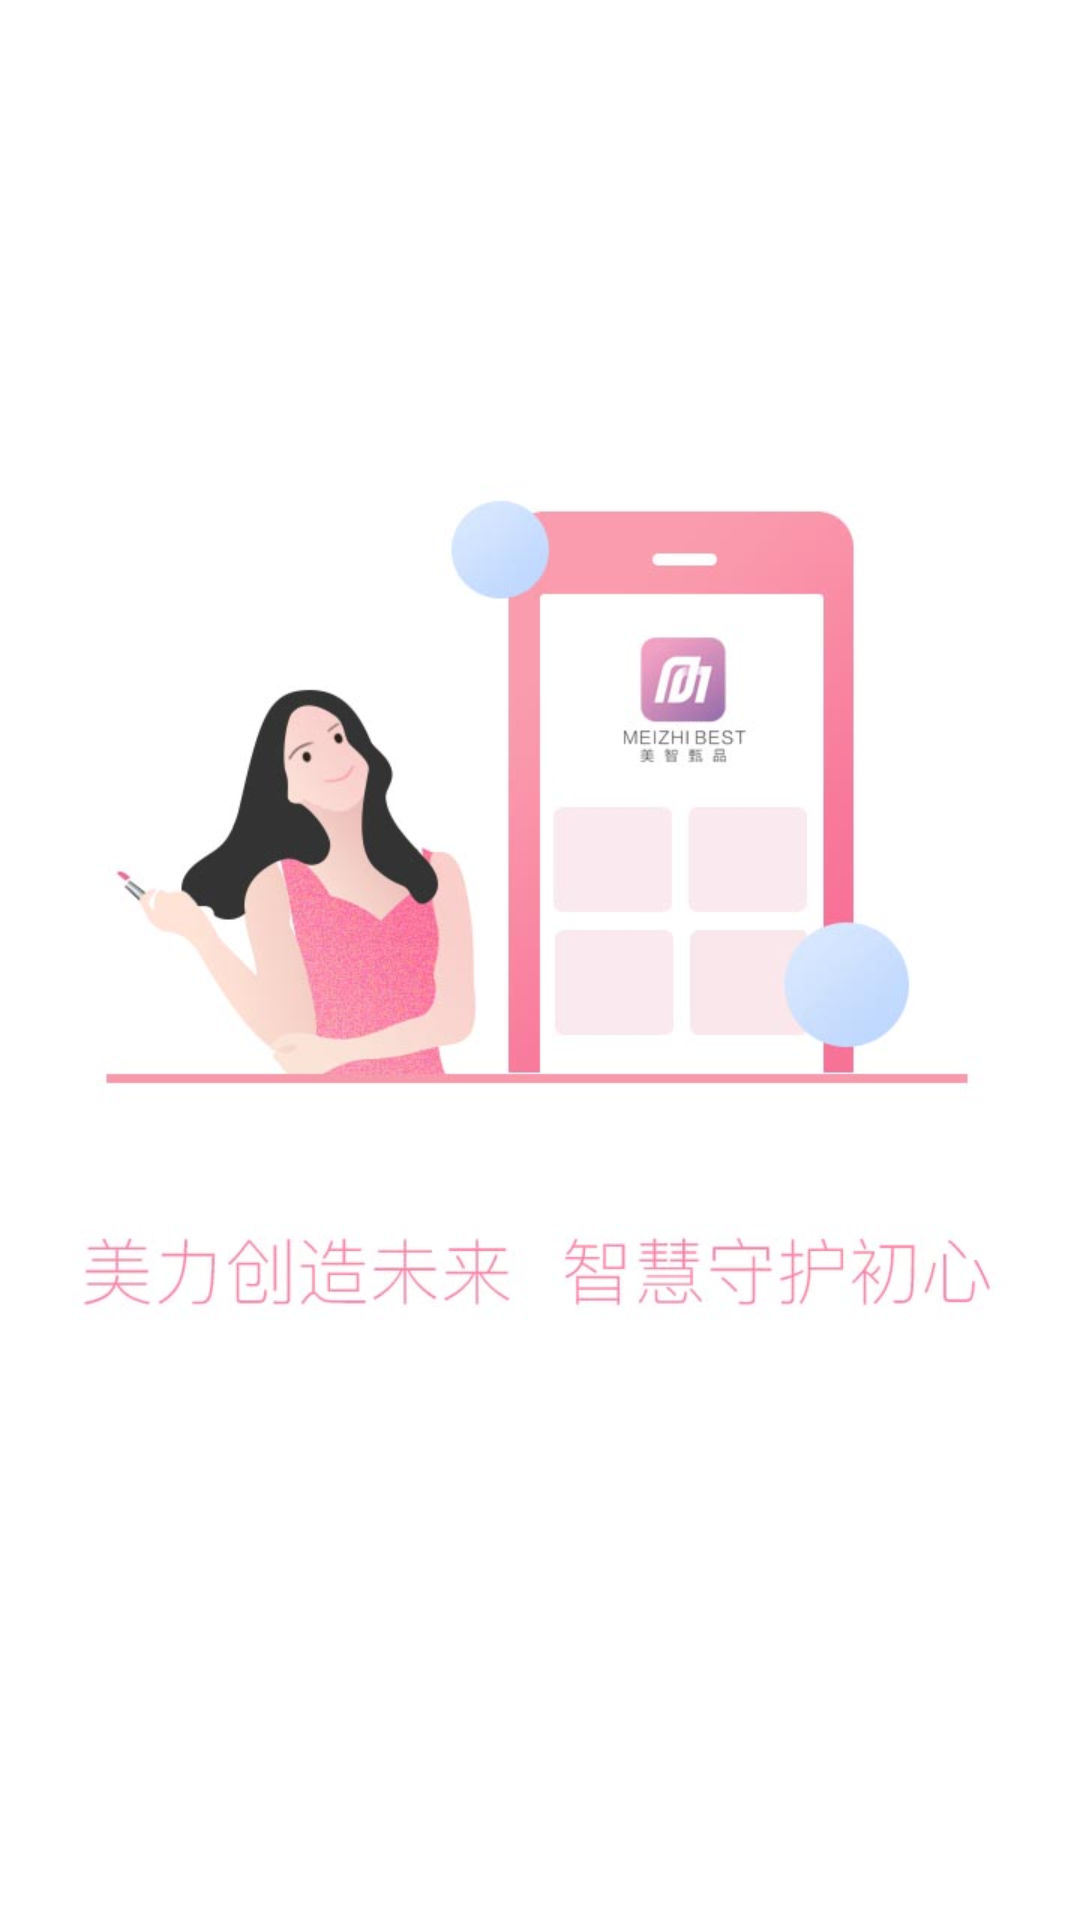

Produce the Android XML layout that renders to this screen, including the resource entries it uses.
<!-- AndroidManifest.xml: application theme AppTheme -->
<!-- res/layout/guid_view1.xml -->
<?xml version="1.0" encoding="utf-8"?>
<LinearLayout xmlns:android="http://schemas.android.com/apk/res/android"
    android:layout_width="match_parent"
    android:layout_height="match_parent"
    android:orientation="vertical" >

    <ImageView
        android:layout_width="match_parent"
        android:layout_height="match_parent"
        android:scaleType="centerCrop"
        android:src="@drawable/splash1" />

</LinearLayout>
<!-- resources referenced by this layout -->
<resources>
  <!-- drawable splash1: jpg bitmap (drawable, 55199 bytes) -->
  <style name="AppTheme" parent="Theme.AppCompat.Light.DarkActionBar">
          
          <item name="colorPrimary">@color/colorPrimary</item>
          <item name="colorPrimaryDark">@color/colorPrimaryDark</item>
          <item name="colorAccent">@color/colorAccent</item>
      </style>
  <color name="colorPrimary">#3F51B5</color>
  <color name="colorPrimaryDark">#303F9F</color>
  <color name="colorAccent">#FF4081</color>
</resources>
